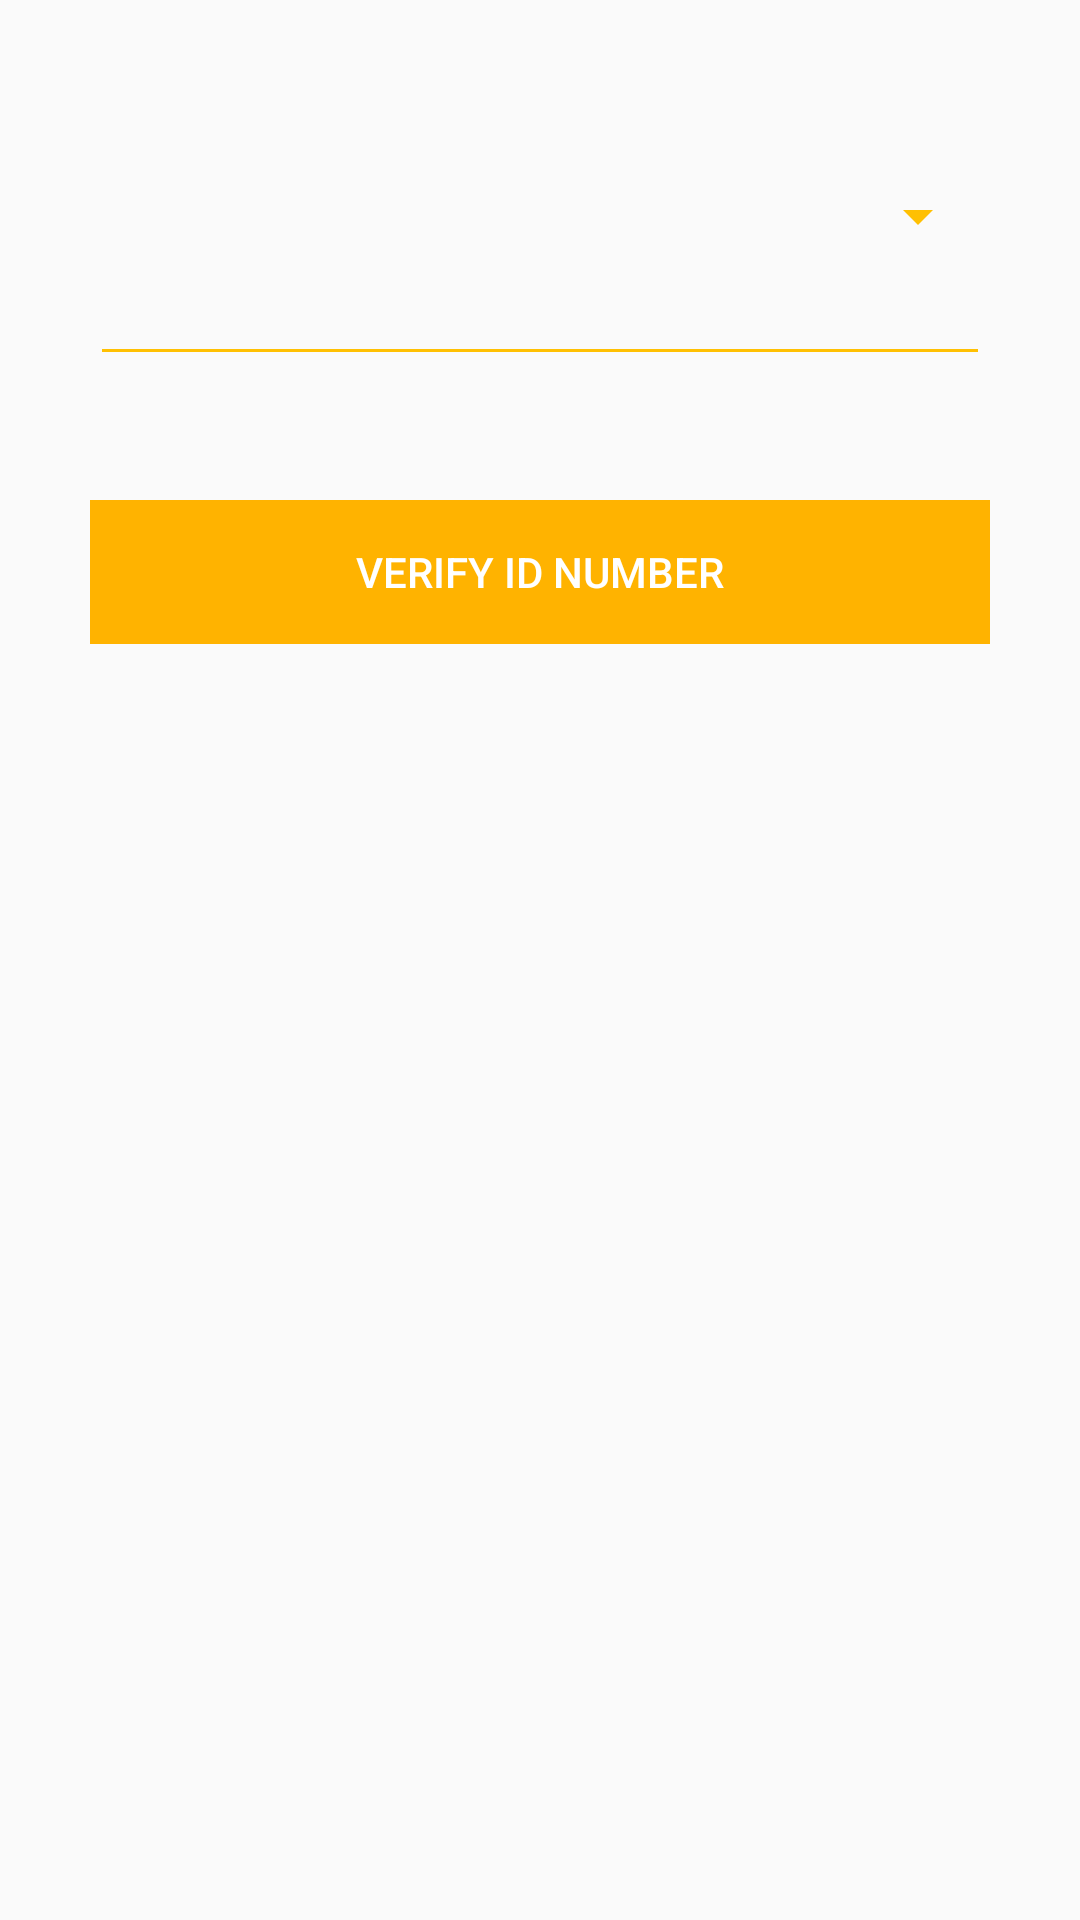

Here is an Android app screen rendered from its layout file. Give the layout XML and the strings, colors and styles it references.
<!-- AndroidManifest.xml: application theme AppTheme -->
<!-- res/layout/activity_idverification.xml -->
<?xml version="1.0" encoding="utf-8"?>
<LinearLayout
    xmlns:android="http://schemas.android.com/apk/res/android"
    xmlns:app="http://schemas.android.com/apk/res-auto"
    xmlns:tools="http://schemas.android.com/tools"
    android:layout_width="match_parent"
    android:layout_height="match_parent"
    android:orientation="vertical"
    android:padding="30dp"
    tools:context=".activities.IDVerificationActivity">

    <LinearLayout
        android:layout_width="match_parent"
        android:orientation="horizontal"
        android:layout_marginTop="30dp"
        android:layout_height="wrap_content">

        

        <Spinner
            android:id="@+id/idTypeDropdown"
            android:layout_width="match_parent"
            android:layout_height="wrap_content"
            android:prompt="@string/app_name"
            android:spinnerMode="dialog" />

    </LinearLayout>

    <LinearLayout
        android:layout_width="match_parent"
        android:layout_height="wrap_content">

        <EditText
            android:id="@+id/txt_idNumber"
            android:layout_width="match_parent"
            android:layout_height="wrap_content" />

    </LinearLayout>

    <LinearLayout
        android:layout_width="match_parent"
        android:layout_height="wrap_content">

        <EditText
            android:id="@+id/txt_dob"
            android:hint="Select DOB"
            android:visibility="invisible"
            android:layout_width="match_parent"
            android:layout_height="wrap_content" />

    </LinearLayout>


    

    <LinearLayout
        android:layout_width="match_parent"
        android:layout_height="wrap_content">

        <Button
            android:id="@+id/verify_id_number"
            android:layout_width="match_parent"
            android:text="Verify ID Number"
            android:background="@color/colorAccent"
            android:layout_height="wrap_content" />
    </LinearLayout>

</LinearLayout>
<!-- resources referenced by this layout -->
<resources>
  <color name="colorAccent">#FFB300</color>
  <string name="app_name">SIM Swap</string>
  <style name="AppTheme" parent="Theme.AppCompat.Light.DarkActionBar">
          
          <item name="colorPrimary">@color/colorPrimary</item>
          <item name="colorPrimaryDark">@color/colorPrimaryDark</item>
          <item name="colorAccent">@color/colorAccent</item>
          <item name="colorControlActivated">#ffc002</item>
  
          <item name="colorControlNormal">@color/colorPrimaryLight</item>
  
  
          <item name="android:buttonStyle">@style/ButtonColor</item>
          <item name="colorButtonNormal">@color/colorPrimary</item>
      </style>
  <color name="colorPrimary">#ffcb09</color>
  <color name="colorPrimaryDark">#ffcb03</color>
  <color name="colorPrimaryLight">#ffc002</color>
  <style name="ButtonColor" parent="@style/Widget.AppCompat.Button">
          <item name="android:textColor">@color/colorButtonText</item>
      </style>
  <color name="colorButtonText">#FFFFFF</color>
</resources>
